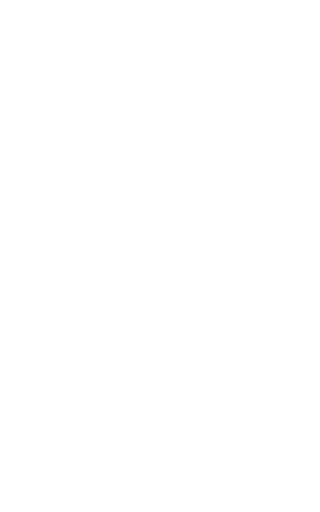
t = 0.00 s
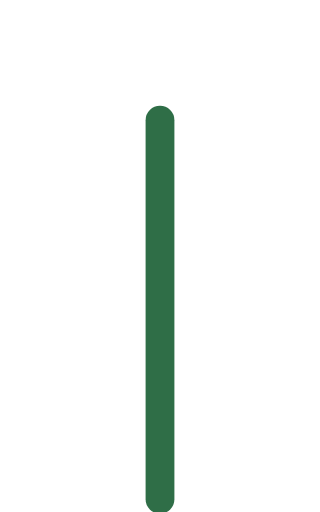
t = 0.51 s
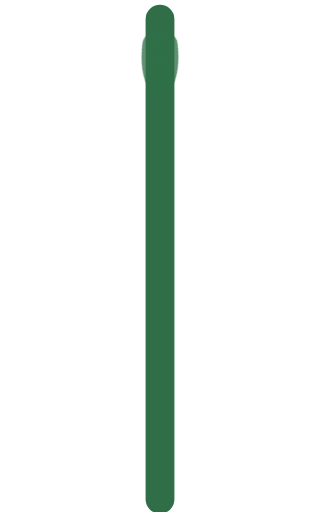
t = 1.03 s
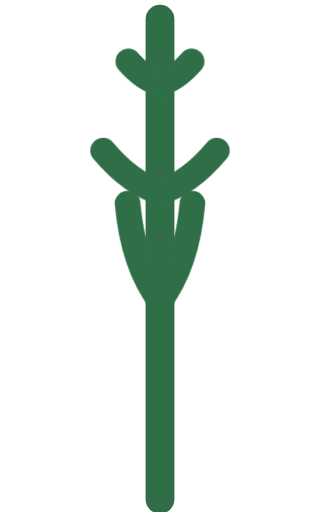
t = 1.54 s
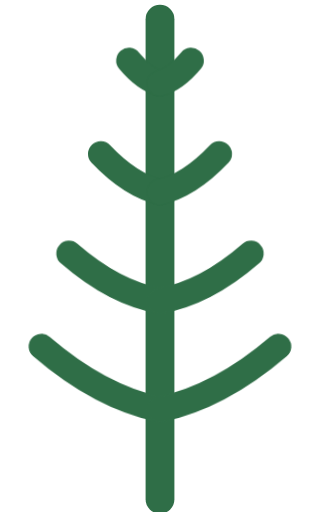
t = 2.06 s
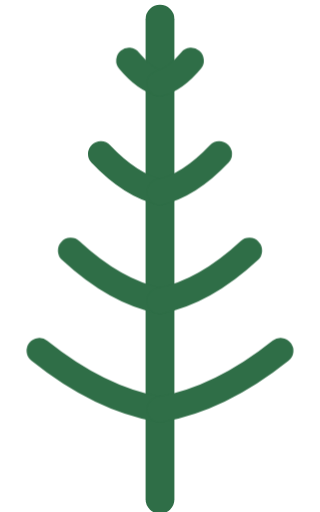
t = 2.57 s

The animated SVG that drew these frames (rendered in a browser with its animation timeline set to each time). Animation: 2 CSS @keyframes rules; one cycle of 2.57 s.

<svg xmlns="http://www.w3.org/2000/svg" viewBox="0 0 100 160">
<style>
  .trunk { stroke-dasharray: 150; stroke-dashoffset: 150;
           animation: grow 0.85s ease-out forwards; }
  .branch { transform-box: view-box; animation: open 0.8s cubic-bezier(.2,.75,.2,1.15) both; }
  @keyframes grow { to { stroke-dashoffset: 0; } }
  @keyframes open { from { transform: rotate(var(--closed)); opacity: 0; }
                    15% { opacity: 1; }
                    to { transform: rotate(0deg); opacity: 1; } }
  @media (prefers-reduced-motion: reduce) {
    .trunk, .branch { animation: none; stroke-dashoffset: 0; opacity: 1; }
  }
</style>
<g fill="none" stroke="#2f6e47" stroke-linecap="round">
<path class="trunk" d="M50 156V6" stroke-width="9"/>
<path class="branch" d="M50 26 Q45.1 24.7 40.3 18.9" stroke-width="8" style="transform-origin:50px 26px;--closed:53.8deg;animation-delay:1.00s"/>
<path class="branch" d="M50 26 Q54.9 24.7 59.7 18.9" stroke-width="8" style="transform-origin:50px 26px;--closed:-53.8deg;animation-delay:1.00s"/>
<path class="branch" d="M50 60 Q40.8 57.9 31.5 48.1" stroke-width="8" style="transform-origin:50px 60px;--closed:57.2deg;animation-delay:1.24s"/>
<path class="branch" d="M50 60 Q59.2 57.9 68.5 48.1" stroke-width="8" style="transform-origin:50px 60px;--closed:-57.2deg;animation-delay:1.24s"/>
<path class="branch" d="M50 94 Q36.0 91.2 22.1 78.3" stroke-width="8" style="transform-origin:50px 94px;--closed:60.6deg;animation-delay:1.48s"/>
<path class="branch" d="M50 94 Q64.0 91.2 77.9 78.3" stroke-width="8" style="transform-origin:50px 94px;--closed:-60.6deg;animation-delay:1.48s"/>
<path class="branch" d="M50 128 Q31.1 124.7 12.3 109.6" stroke-width="8" style="transform-origin:50px 128px;--closed:64.0deg;animation-delay:1.72s"/>
<path class="branch" d="M50 128 Q68.8 124.7 87.7 109.6" stroke-width="8" style="transform-origin:50px 128px;--closed:-64.0deg;animation-delay:1.72s"/>
</g></svg>
